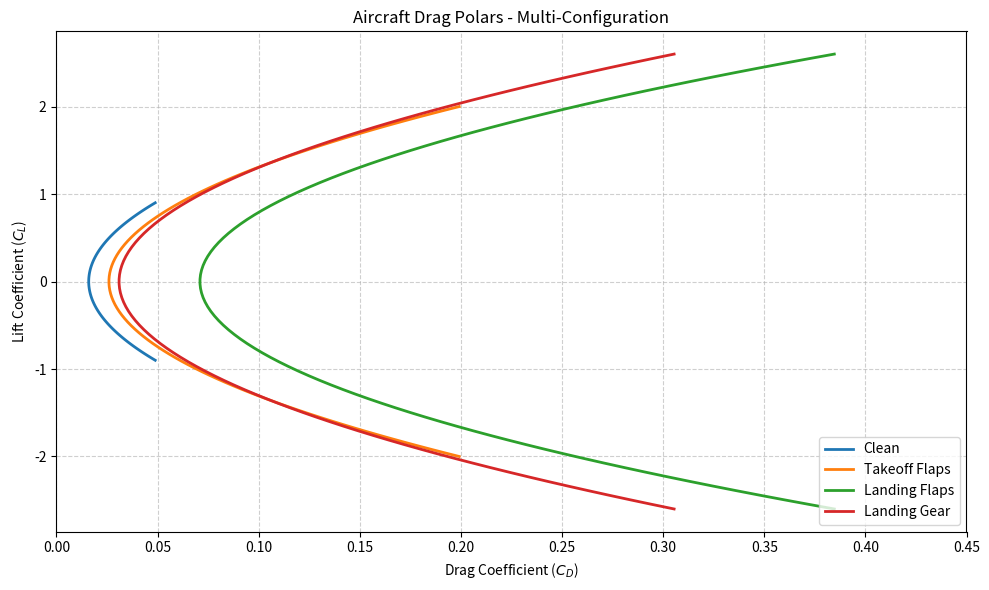

Write the Python code that produced this figure.
import numpy as np
import matplotlib.pyplot as plt

# --- Given Constants ---
AR = 2.80672
s = 59.88512 
s_ref = 1053.94
S_wet = 2255.877
c_f = 0.0040

# Calculate base C_D_0 from wetted area
C_D_0_calc = c_f * (S_wet / s_ref)
print(f"Calculated base Zero-lift drag coefficient (C_D_0): {C_D_0_calc:.5f}")

# --- Drag Polar Equations Implementation ---
# Define Lift Coefficient ranges for each configuration
cL_clean = np.linspace(-0.9, 0.9, 100)
cL_takeoff = np.linspace(-2.0, 2.0, 100)
cL_landing = np.linspace(-2.6, 2.6, 100)

# 1. Clean Configuration: CD = 0.01597 + 0.0406 * CL^2
clean_drag = 0.01597 + 0.0406 * cL_clean**2

# 2. Takeoff Flaps: CD = 0.02597 + 0.0433 * CL^2
# Note: Using your provided 0.02597 constant
takeoff_drag = 0.02597 + 0.0433 * cL_takeoff**2

# 3. Landing Flaps: CD = 0.07097 + 0.0464 * CL^2
landing_flaps_drag = 0.07097 + 0.0464 * cL_landing**2

# 4. Landing Gear: CD = 0.03097 + 0.0406 * CL^2
# (Calculated using the landing CL range)
landing_gear_drag = 0.03097 + 0.0406 * cL_landing**2

# --- Plotting ---
plt.figure(figsize=(10, 6))
plt.title('Aircraft Drag Polars - Multi-Configuration')
plt.xlabel("Drag Coefficient ($C_D$)")
plt.ylabel("Lift Coefficient ($C_L$)")

plt.plot(clean_drag, cL_clean, label='Clean', linestyle='-', linewidth=2)
plt.plot(takeoff_drag, cL_takeoff, label='Takeoff Flaps', linestyle='-', linewidth=2)
plt.plot(landing_flaps_drag, cL_landing, label='Landing Flaps', linestyle='-', linewidth=2)
plt.plot(landing_gear_drag, cL_landing, label='Landing Gear', linestyle='-', linewidth=2)

# Grid and Legend adjustments
plt.grid(True, which='both', linestyle='--', alpha=0.6)
plt.legend(loc='lower right')

# Set x-limits to focus on the flight envelope
plt.xlim(0, 0.45) 
plt.tight_layout()

plt.show()